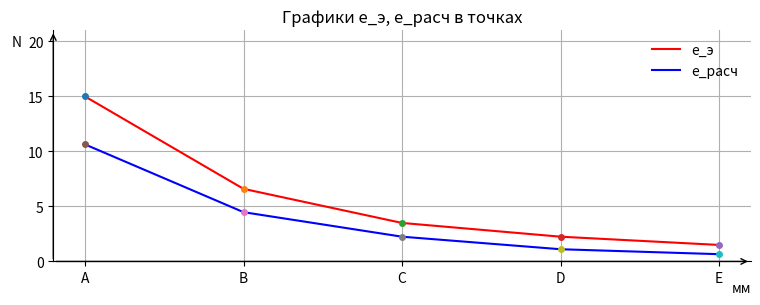

This chart was generated by the following Python code:
import matplotlib.pyplot as plt
import numpy as np
from matplotlib.axis import Axis


if __name__ == "__main__" :
   fig, ax = plt.subplots(figsize=(9,3))
   ax.spines['right'].set_color('none')
   ax.spines['top'].set_color('none')
   ax.xaxis.set_ticks_position('bottom')
   ax.yaxis.set_ticks_position('left')
   ax.spines['bottom'].set_position(('data', 0))
   ax.spines['left'].set_position(('data', -1))
   XPOINTS = np.array(['A', 'B', 'C', 'D', 'E'])
   XPOINTS=XPOINTS.reshape((5,))
   xs = np.linspace(0,20,5)
   ax.set_xticks(xs, labels = XPOINTS)
   y1 = [15, 6.6, 3.5, 2.25, 1.5]
   y2 = [10.64,	4.48, 2.25,	1.11, 0.66]
   plt.xlim(-1, 21)
   plt.ylim(-1, 21)
   plt.plot(xs, y1, color = 'red', label = 'e_э')
   plt.plot(xs, y2, color = 'blue', label ='e_расч')
   plt.annotate('', xy = (21, 0),xytext=(-1, 0),arrowprops = dict(arrowstyle = "->",color = 'black'))
   plt.annotate('', xy = (-1, 21),xytext=(-1, 0),arrowprops = dict(arrowstyle = "->",color = 'black'))
   plt.xlabel('мм', loc = "right" , labelpad = -3)
   plt.ylabel("N", loc = "top", rotation = 180, labelpad = 13)
   plt.legend(loc='upper right', frameon = False)
   plt.title("Графики e_э, e_расч в точках")
   if y1:
      for x, y in zip(xs, y1):
         plt.plot(x, y, 'o', markersize = 4)       
   if y2:
      for x, y in zip(xs, y2): 
         plt.plot(x, y, 'o', markersize = 4)
   ax.set_xlim(left=-1, right=21)  # Ограничиваем длину оси X
   ax.set_ylim(bottom=0, top=21)   # Ограничиваем длину оси Y выше 0
   plt.grid()
   plt.show()